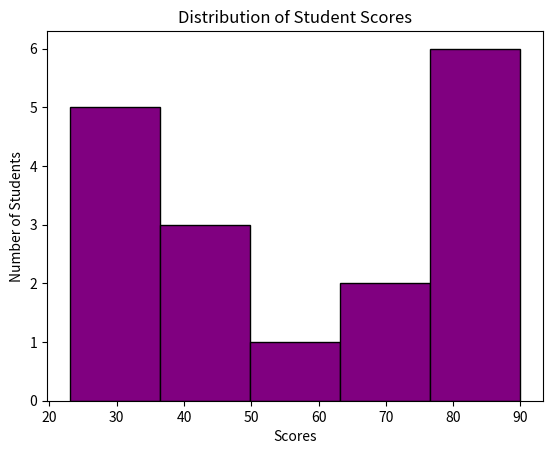

This chart was generated by the following Python code:
import matplotlib.pyplot as plt


scores = [23, 45, 56, 78, 89, 90, 34, 23, 45, 67, 89, 90, 34, 23, 45, 67, 89]

plt.hist(scores, bins=5, color='purple', edgecolor='black')

plt.xlabel("Scores")
plt.ylabel("Number of Students")

plt.title("Distribution of Student Scores")

plt.show()
